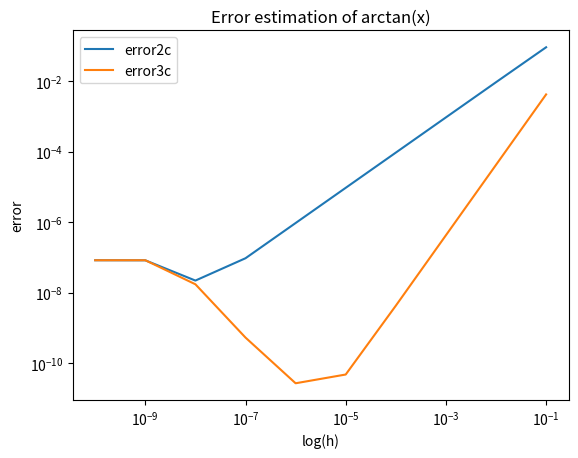

This chart was generated by the following Python code:
# Compute the first derivative of f(x) = arctan(x)

from numpy import *
from matplotlib.pyplot import * 

x = sqrt(2)
h = logspace(-10, -1, 10)

def f(x):
    return arctan(x)

def O(h):
    return -(sqrt(2)/9.)*h

def O2(h):
    return (10./126)*h**2

f_comp2 = (f(x+h)-f(x))/h + O(h)
f_comp3 = (f(x+h)-f(x-h))/(2*h) + O2(h)

dfdx_exact = 1/3.

rel_error2 = abs((f_comp2 - dfdx_exact)/dfdx_exact)
rel_error3 = abs((f_comp3 - dfdx_exact)/dfdx_exact)

#print dfdx_exact
#print rel_error2, rel_error3

#plot(log10(h), log10(rel_error2), log10(h), log10(rel_error3))
loglog(h, rel_error2, h, rel_error3)
title('Error estimation of arctan(x)')
legend(['error2c', 'error3c'])
xlabel('log(h)')
ylabel('error')
show()
